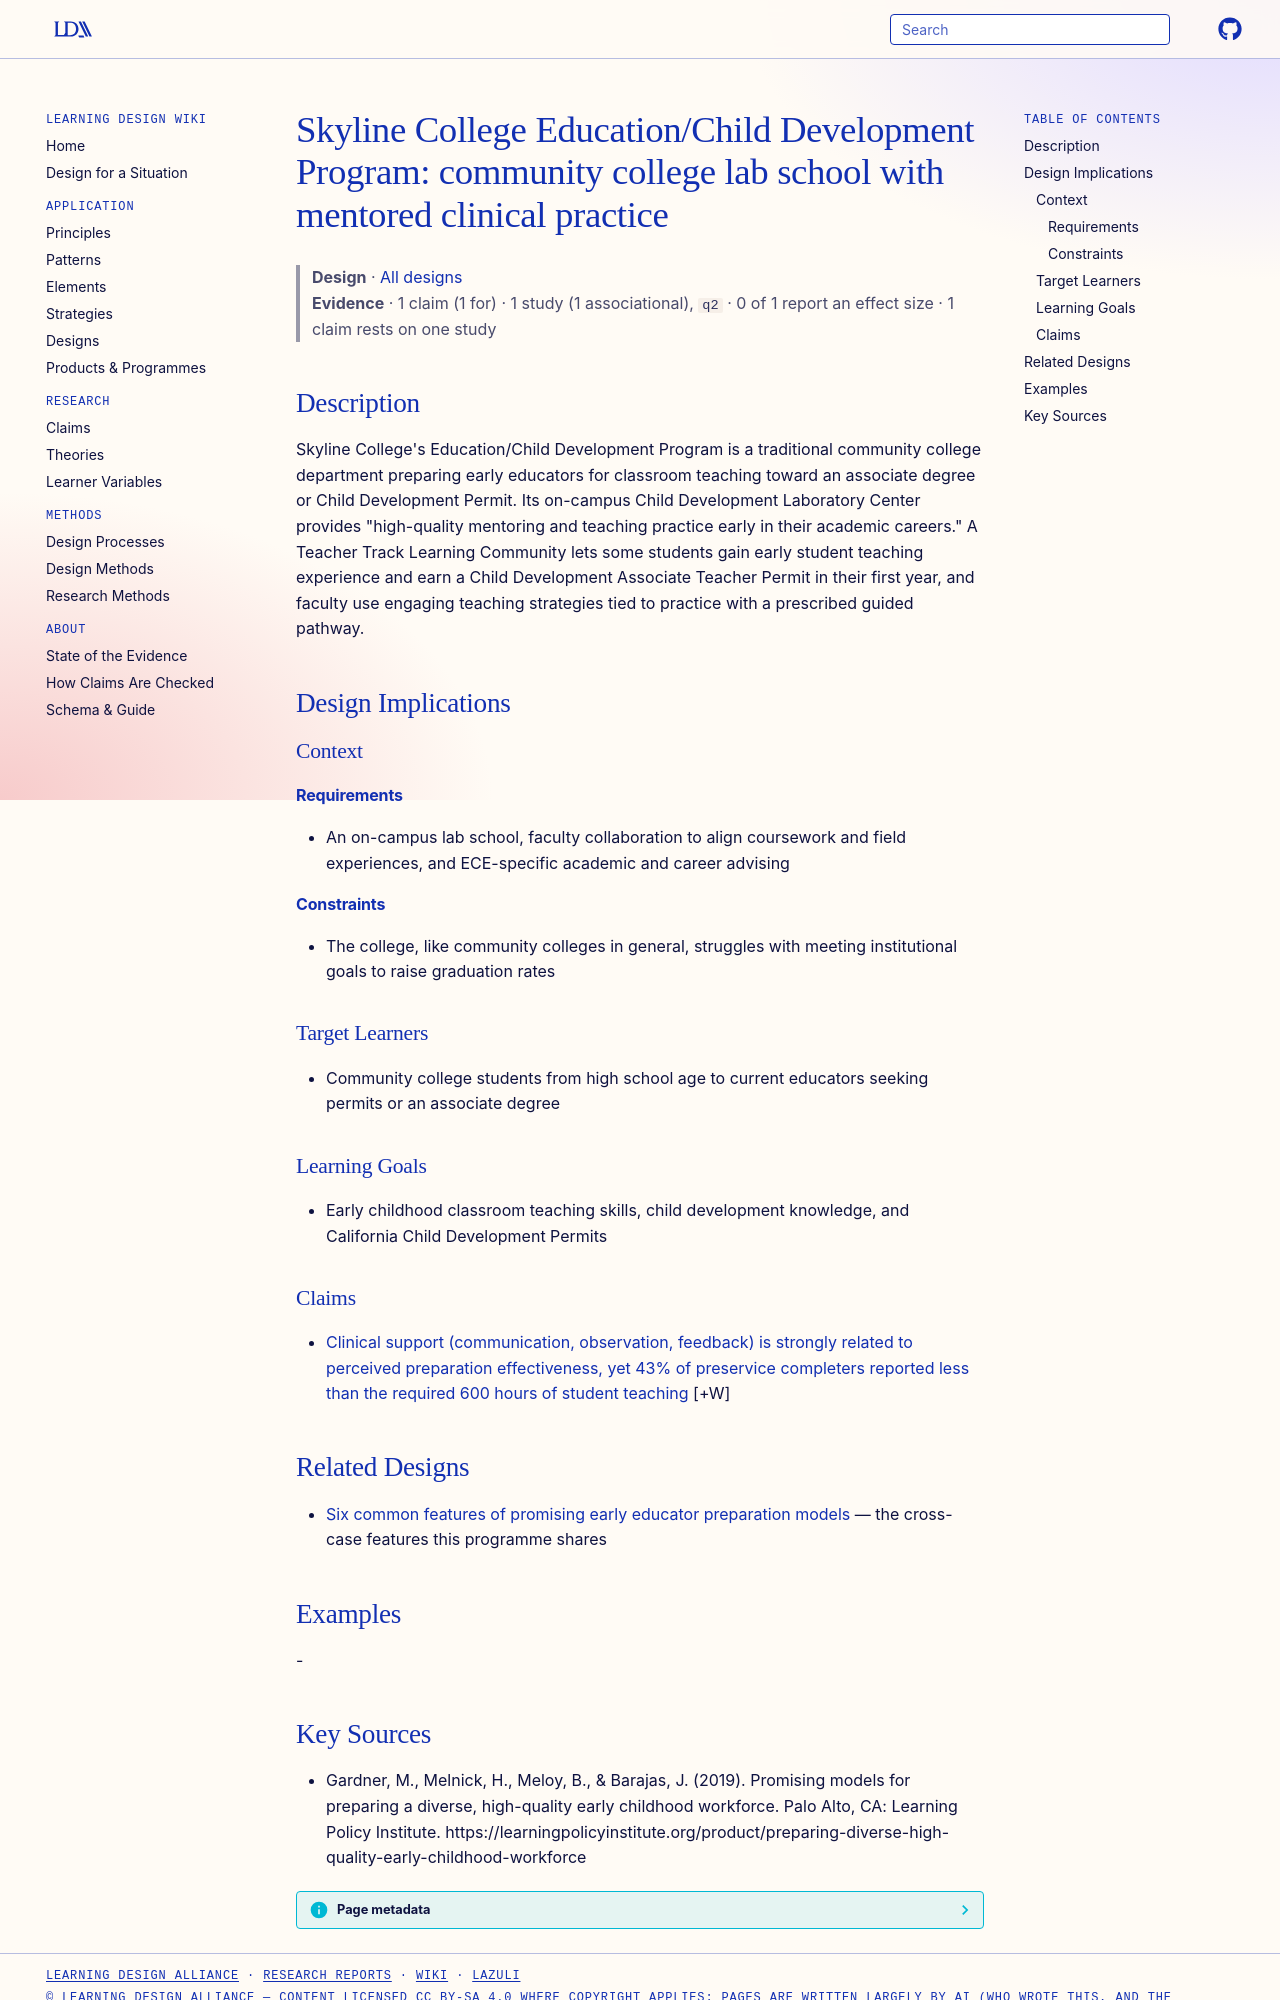

repository: Learning-Design-Alliance/learning-wiki · page: designs/skyline-college-ece-lab-school-program/index.html · generator: mkdocs

---
type: design
id: skyline-college-ece-lab-school-program
title: "Skyline College Education/Child Development Program: community college lab school with mentored clinical practice"
description: "Skyline College's Education/Child Development Program is a traditional community college department preparing early educators for classroom teaching toward an associate degree or Child Development Permit."
status: review
generated:
  by: "process:settle-candidates"
  at: 2026-10-10
sources:
  - id: gardner-2019
    resource: "https://learningpolicyinstitute.org/product/preparing-diverse-high-quality-early-childhood-workforce"
    title: "Gardner, M., Melnick, H., Meloy, B., & Barajas, J. (2019). Promising models for preparing a diverse, high-quality early childhood workforce. Palo Alto, CA: Learning Policy Institute. https://learningpolicyinstitute.org/product/preparing-diverse-high-quality-early-childhood-workforce"
    author: "Gardner, M., Melnick, H., Meloy, B., & Barajas, J"
---

# Skyline College Education/Child Development Program: community college lab school with mentored clinical practice

> **Design** · [All designs](index.md)
> **Evidence** · 1 claim (1 for) · 1 study (1 associational), `q2` · 0 of 1 report an effect size · 1 claim rests on one study

## Description
Skyline College's Education/Child Development Program is a traditional community college department preparing early educators for classroom teaching toward an associate degree or Child Development Permit. Its on-campus Child Development Laboratory Center provides "high-quality mentoring and teaching practice early in their academic careers." A Teacher Track Learning Community lets some students gain early student teaching experience and earn a Child Development Associate Teacher Permit in their first year, and faculty use engaging teaching strategies tied to practice with a prescribed guided pathway.

## Design Implications

### Context
#### Requirements
- An on-campus lab school, faculty collaboration to align coursework and field experiences, and ECE-specific academic and career advising
#### Constraints
- The college, like community colleges in general, struggles with meeting institutional goals to raise graduation rates

### Target Learners
- Community college students from high school age to current educators seeking permits or an associate degree

### Learning Goals
- Early childhood classroom teaching skills, child development knowledge, and California Child Development Permits

### Claims

- [Clinical support (communication, observation, feedback) is strongly related to perceived preparation effectiveness, yet 43% of preservice completers reported less than the required 600 hours of student teaching](../claims/clinical-support-related-to-preparedness-600-hours.md) [+W]

## Related Designs
- [Six common features of promising early educator preparation models](common-features-promising-ece-preparation-models.md) — the cross-case features this programme shares

## Examples
-
